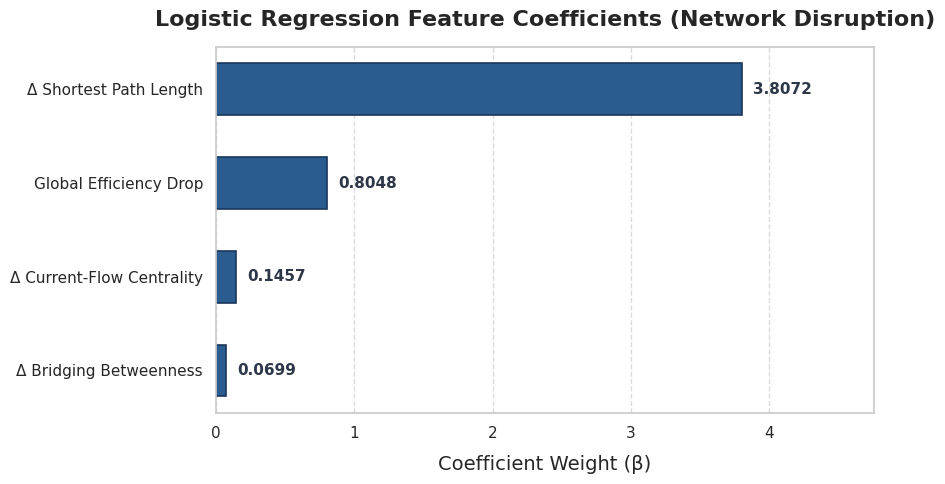

The matplotlib source for this figure:
from pathlib import Path
import matplotlib.pyplot as plt
import pandas as pd
import seaborn as sns


def generate_feature_importance_plot():
  # Setup styling to match publication standards
  sns.set_theme(style='whitegrid')
  plt.rcParams.update({
      'font.size': 12,
      'axes.labelsize': 14,
      'axes.titlesize': 16,
      'xtick.labelsize': 11,
      'ytick.labelsize': 11,
      'figure.autolayout': True,
  })

  # Data from Table 2 (Logistic Regression Coefficients)
  df = pd.DataFrame({
      'Feature': [
          'Δ Shortest Path Length',
          'Global Efficiency Drop',
          'Δ Current-Flow Centrality',
          'Δ Bridging Betweenness',
      ],
      'Coefficient': [3.8072, 0.8048, 0.1457, 0.0699],
  })

  # Sort data for clean visual hierarchy
  df = df.sort_values('Coefficient', ascending=True)

  # Create figure
  fig, ax = plt.subplots(figsize=(9, 5))

  # Horizontal bar plot for readability of feature names
  bars = ax.barh(
      df['Feature'],
      df['Coefficient'],
      color='#2b5c8f',
      edgecolor='#1a365d',
      linewidth=1.2,
      height=0.55,
  )

  # Add exact value labels next to the bars
  for bar in bars:
    width = bar.get_width()
    ax.text(
        width + 0.08,
        bar.get_y() + bar.get_height() / 2,
        f'{width:.4f}',
        va='center',
        ha='left',
        fontsize=11,
        weight='bold',
        color='#2d3748',
    )

  # Formatting titles and axes
  ax.set_title(
      'Logistic Regression Feature Coefficients (Network Disruption)',
      pad=15,
      weight='bold',
  )
  ax.set_xlabel('Coefficient Weight (β)', labelpad=10)
  ax.set_xlim(0, max(df['Coefficient']) * 1.25)  # Leave room for text labels
  ax.grid(axis='y', visible=False)
  ax.grid(axis='x', linestyle='--', alpha=0.7)

  # Ensure output directory exists
  output_dir = Path('results/figures')
  output_dir.mkdir(parents=True, exist_ok=True)
  output_path = output_dir / 'feature_importance_bar_plot.png'

  # Save figure
  plt.savefig(output_path, dpi=300, bbox_inches='tight')
  print(f'[*] Successfully saved feature importance plot to: {output_path}')
  plt.close()


if __name__ == '__main__':
  generate_feature_importance_plot()
